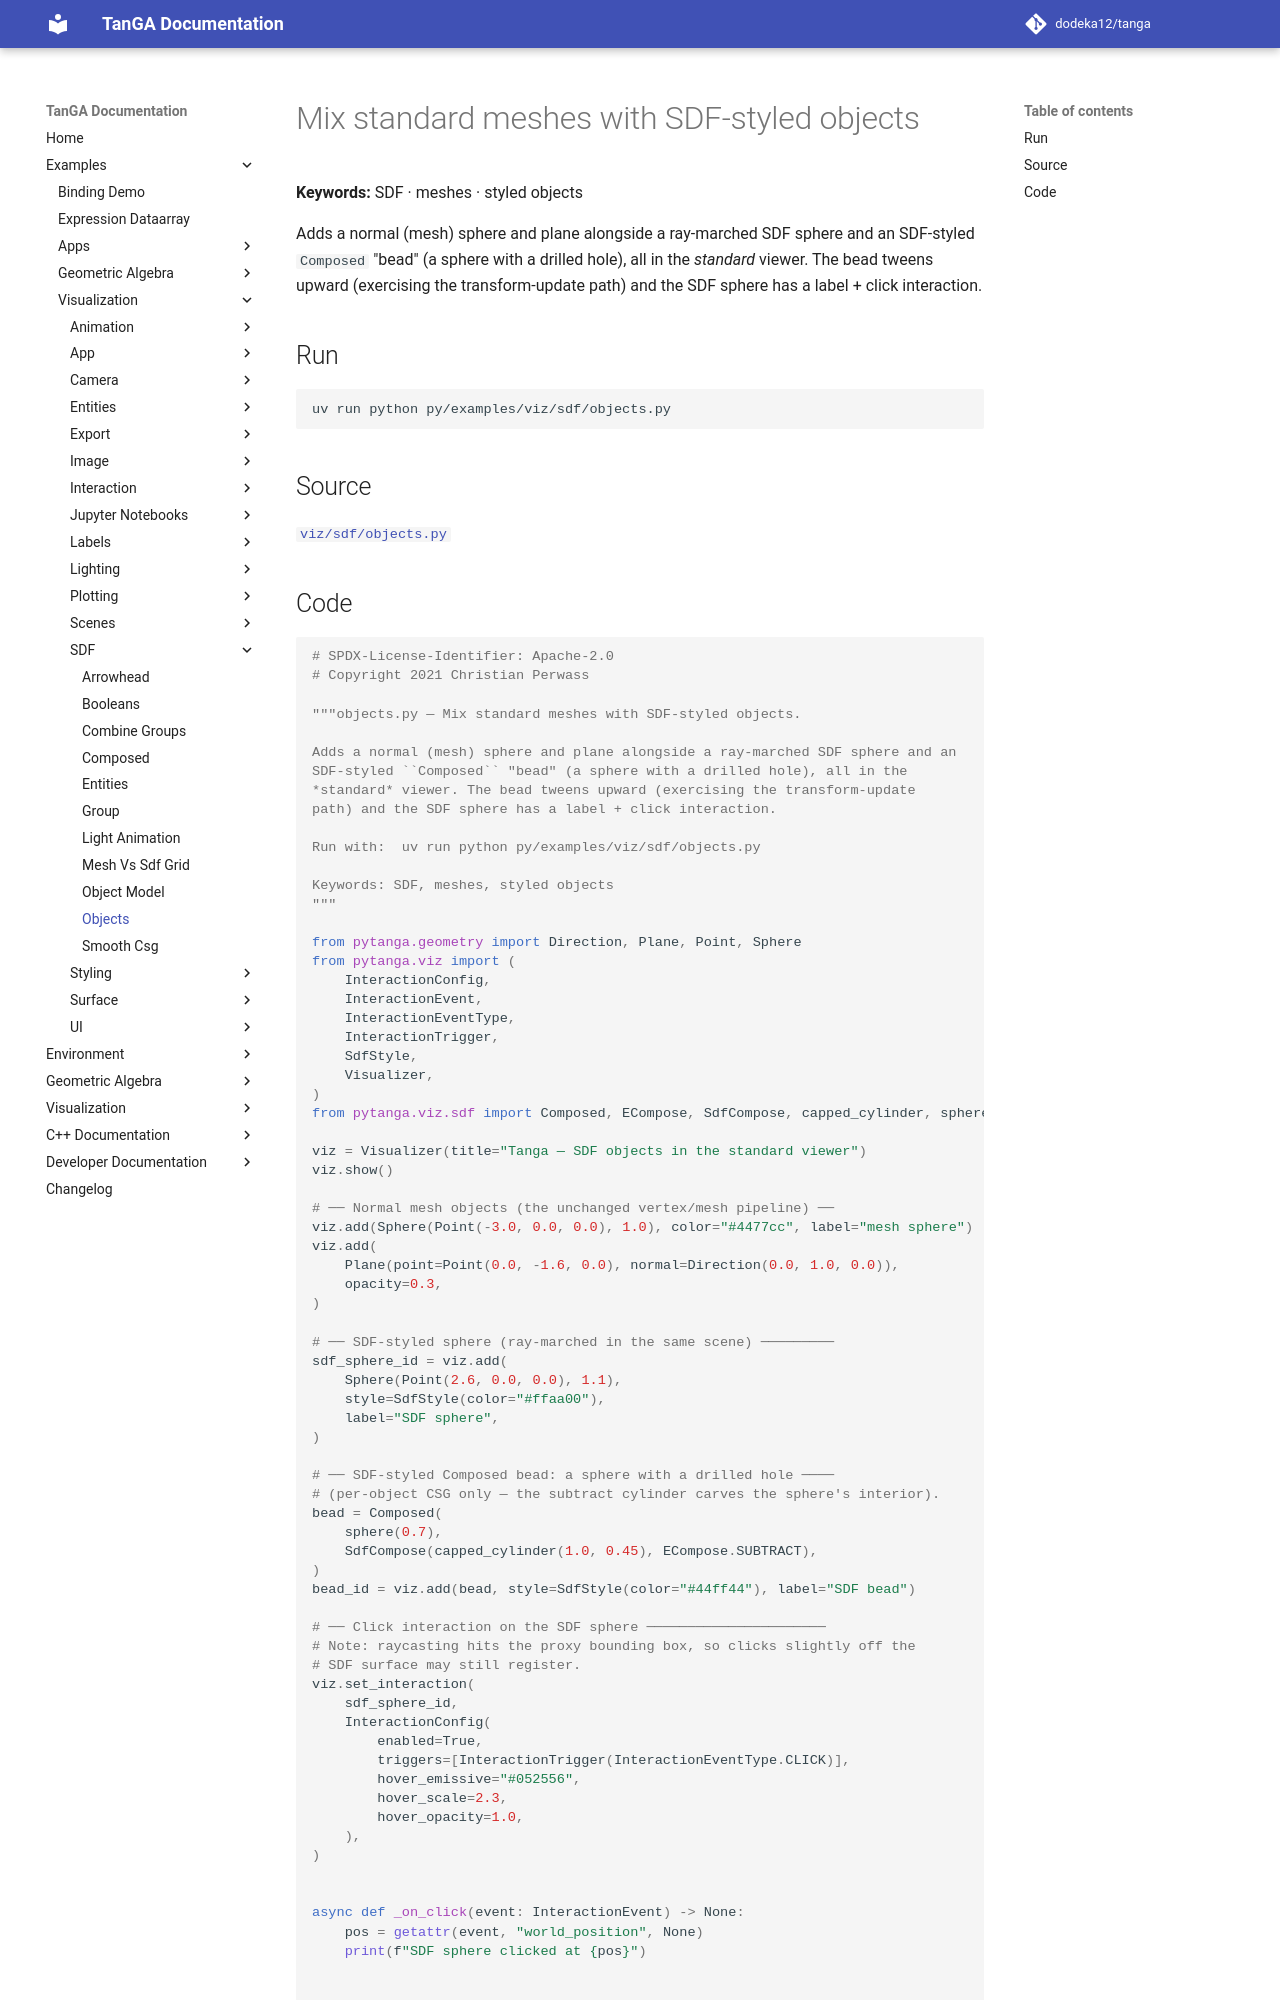

repository: dodeka12/tanga · page: v2.26.1/py/examples/viz/sdf/objects/index.html · generator: mkdocs

# Mix standard meshes with SDF-styled objects

**Keywords:** SDF · meshes · styled objects

Adds a normal (mesh) sphere and plane alongside a ray-marched SDF sphere and an
SDF-styled `Composed` "bead" (a sphere with a drilled hole), all in the
*standard* viewer. The bead tweens upward (exercising the transform-update
path) and the SDF sphere has a label + click interaction.

## Run

```bash
uv run python py/examples/viz/sdf/objects.py
```

## Source

[`viz/sdf/objects.py`](https://github.com/dodeka12/tanga/blob/main/py/examples/viz/sdf/objects.py)
